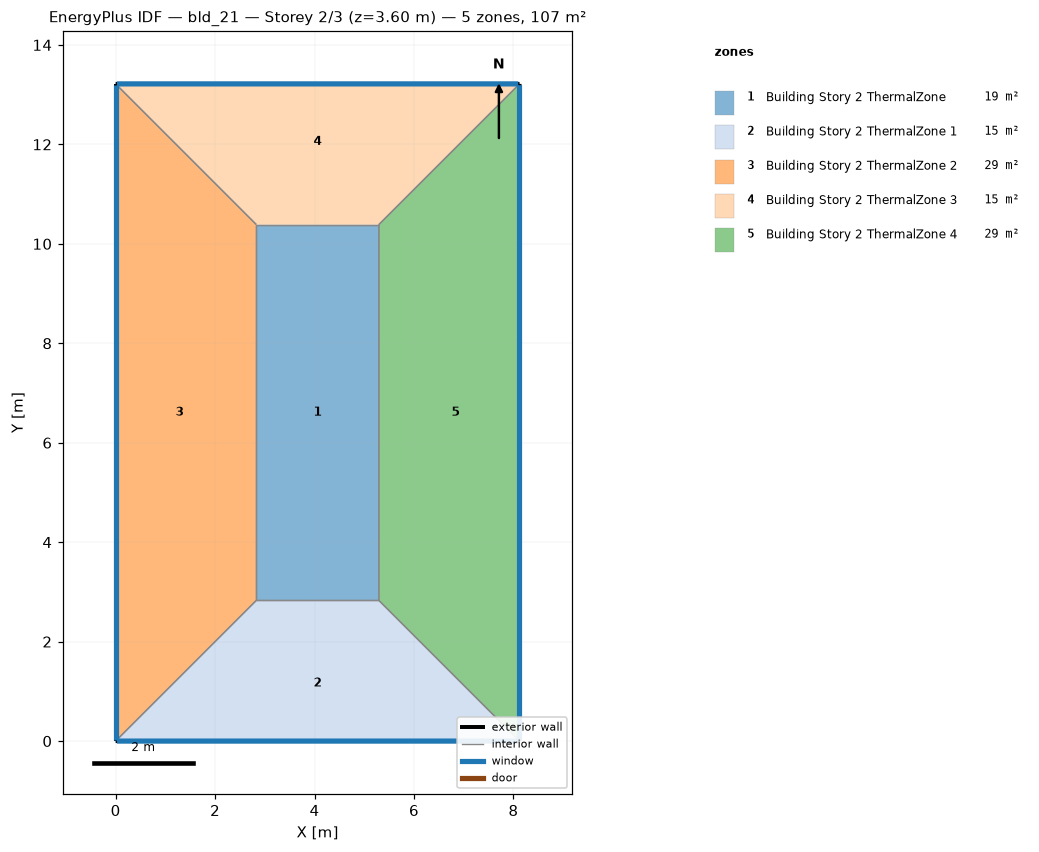
=== STOREY PLAN SPEC (per zone: floor XY polygon, exterior-wall plan segments, windows/doors) ===
zone 1: Building Story 2 ThermalZone  (18.6 m²)
  floor: (5.29, 2.83) (2.83, 2.83) (2.83, 10.39) (5.29, 10.39)
  interior walls: 4
zone 2: Building Story 2 ThermalZone 1  (15.0 m²)
  floor: (8.12, 0.00) (0.00, 0.00) (2.83, 2.83) (5.29, 2.83)
  exterior wall: (0.00, 0.00) – (8.12, 0.00)  [8.1 m]
    window: (0.03, 0.00) – (8.10, 0.00)  [8.8 m²]
  interior walls: 3
zone 3: Building Story 2 ThermalZone 2  (29.4 m²)
  floor: (0.00, 0.00) (-0.00, 13.22) (2.83, 10.39) (2.83, 2.83)
  exterior wall: (-0.00, 13.22) – (0.00, 0.00)  [13.2 m]
    window: (-0.00, 13.19) – (-0.00, 0.03)  [14.3 m²]
  interior walls: 3
zone 4: Building Story 2 ThermalZone 3  (15.0 m²)
  floor: (-0.00, 13.22) (8.12, 13.22) (5.29, 10.39) (2.83, 10.39)
  exterior wall: (8.12, 13.22) – (-0.00, 13.22)  [8.1 m]
    window: (8.10, 13.22) – (0.03, 13.22)  [8.8 m²]
  interior walls: 3
zone 5: Building Story 2 ThermalZone 4  (29.4 m²)
  floor: (8.12, 13.22) (8.12, 0.00) (5.29, 2.83) (5.29, 10.39)
  exterior wall: (8.12, 0.00) – (8.12, 13.22)  [13.2 m]
    window: (8.12, 0.03) – (8.12, 13.19)  [14.3 m²]
  interior walls: 3

=== DERIVED (storey summary) ===
Building: bld_21
Storey: 2 of 3  (floor level z = 3.60 m)
Storey gross floor area: 107.3 m²
Zones on this storey: 5
  - Building Story 2 ThermalZone: floor 18.6 m²
  - Building Story 2 ThermalZone 1: floor 15.0 m²; exterior wall 8.1 m (29.2 m²); 1 window(s) 8.8 m²; WWR 30.0%
  - Building Story 2 ThermalZone 2: floor 29.4 m²; exterior wall 13.2 m (47.6 m²); 1 window(s) 14.3 m²; WWR 30.0%
  - Building Story 2 ThermalZone 3: floor 15.0 m²; exterior wall 8.1 m (29.2 m²); 1 window(s) 8.8 m²; WWR 30.0%
  - Building Story 2 ThermalZone 4: floor 29.4 m²; exterior wall 13.2 m (47.6 m²); 1 window(s) 14.3 m²; WWR 30.0%
Zone adjacency: (none detected)